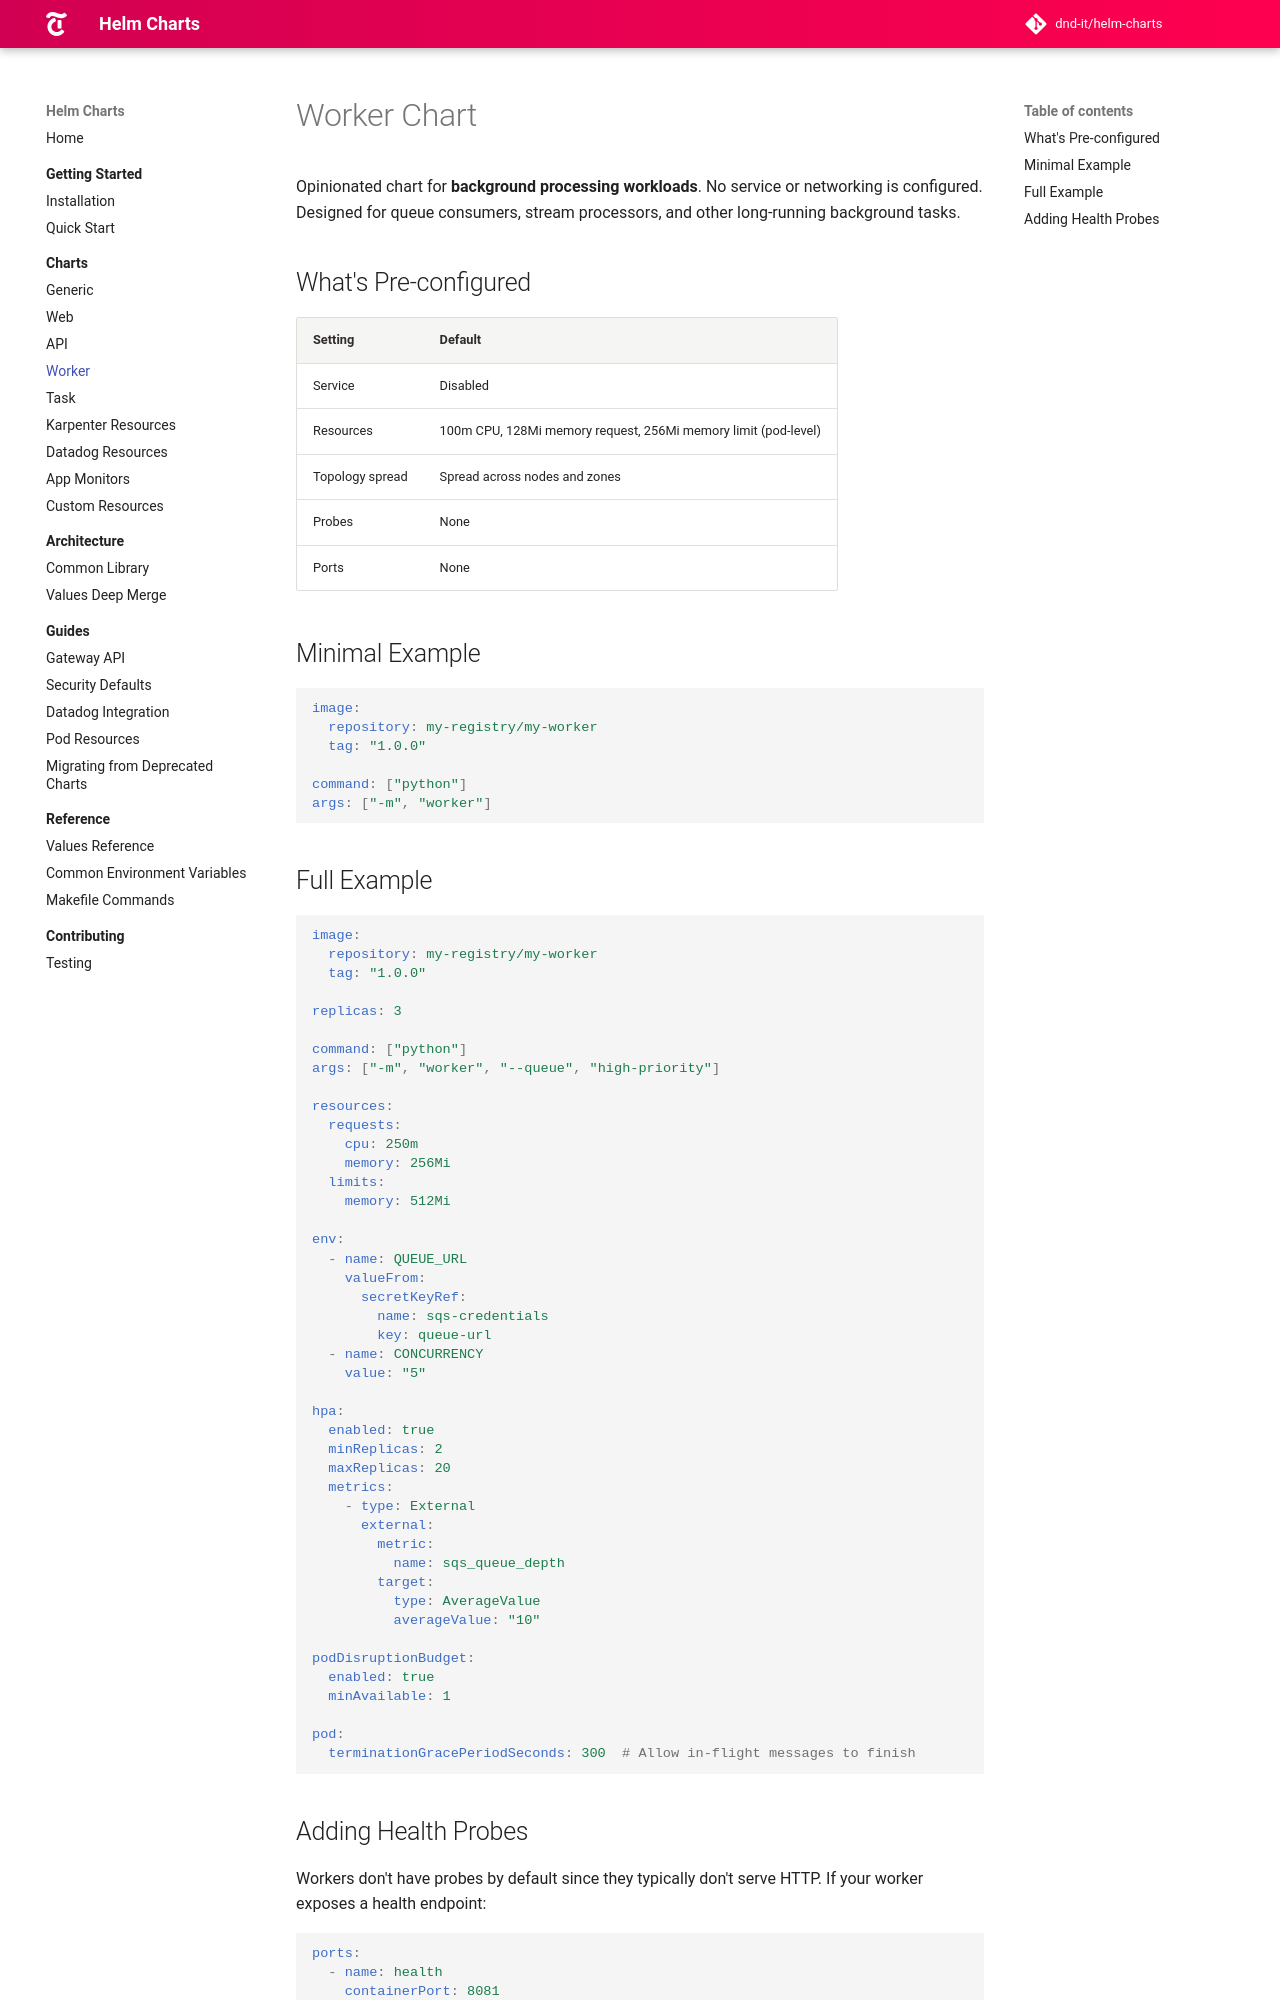

repository: DND-IT/helm-charts · page: docs/charts/worker/index.html · generator: mkdocs

# Worker Chart

Opinionated chart for **background processing workloads**. No service or networking is configured. Designed for queue consumers, stream processors, and other long-running background tasks.

## What's Pre-configured

| Setting | Default |
|---------|---------|
| Service | Disabled |
| Resources | 100m CPU, 128Mi memory request, 256Mi memory limit (pod-level) |
| Topology spread | Spread across nodes and zones |
| Probes | None |
| Ports | None |

## Minimal Example

```yaml
image:
  repository: my-registry/my-worker
  tag: "1.0.0"

command: ["python"]
args: ["-m", "worker"]
```

## Full Example

```yaml
image:
  repository: my-registry/my-worker
  tag: "1.0.0"

replicas: 3

command: ["python"]
args: ["-m", "worker", "--queue", "high-priority"]

resources:
  requests:
    cpu: 250m
    memory: 256Mi
  limits:
    memory: 512Mi

env:
  - name: QUEUE_URL
    valueFrom:
      secretKeyRef:
        name: sqs-credentials
        key: queue-url
  - name: CONCURRENCY
    value: "5"

hpa:
  enabled: true
  minReplicas: 2
  maxReplicas: 20
  metrics:
    - type: External
      external:
        metric:
          name: sqs_queue_depth
        target:
          type: AverageValue
          averageValue: "10"

podDisruptionBudget:
  enabled: true
  minAvailable: 1

pod:
  terminationGracePeriodSeconds: 300  # Allow in-flight messages to finish
```
